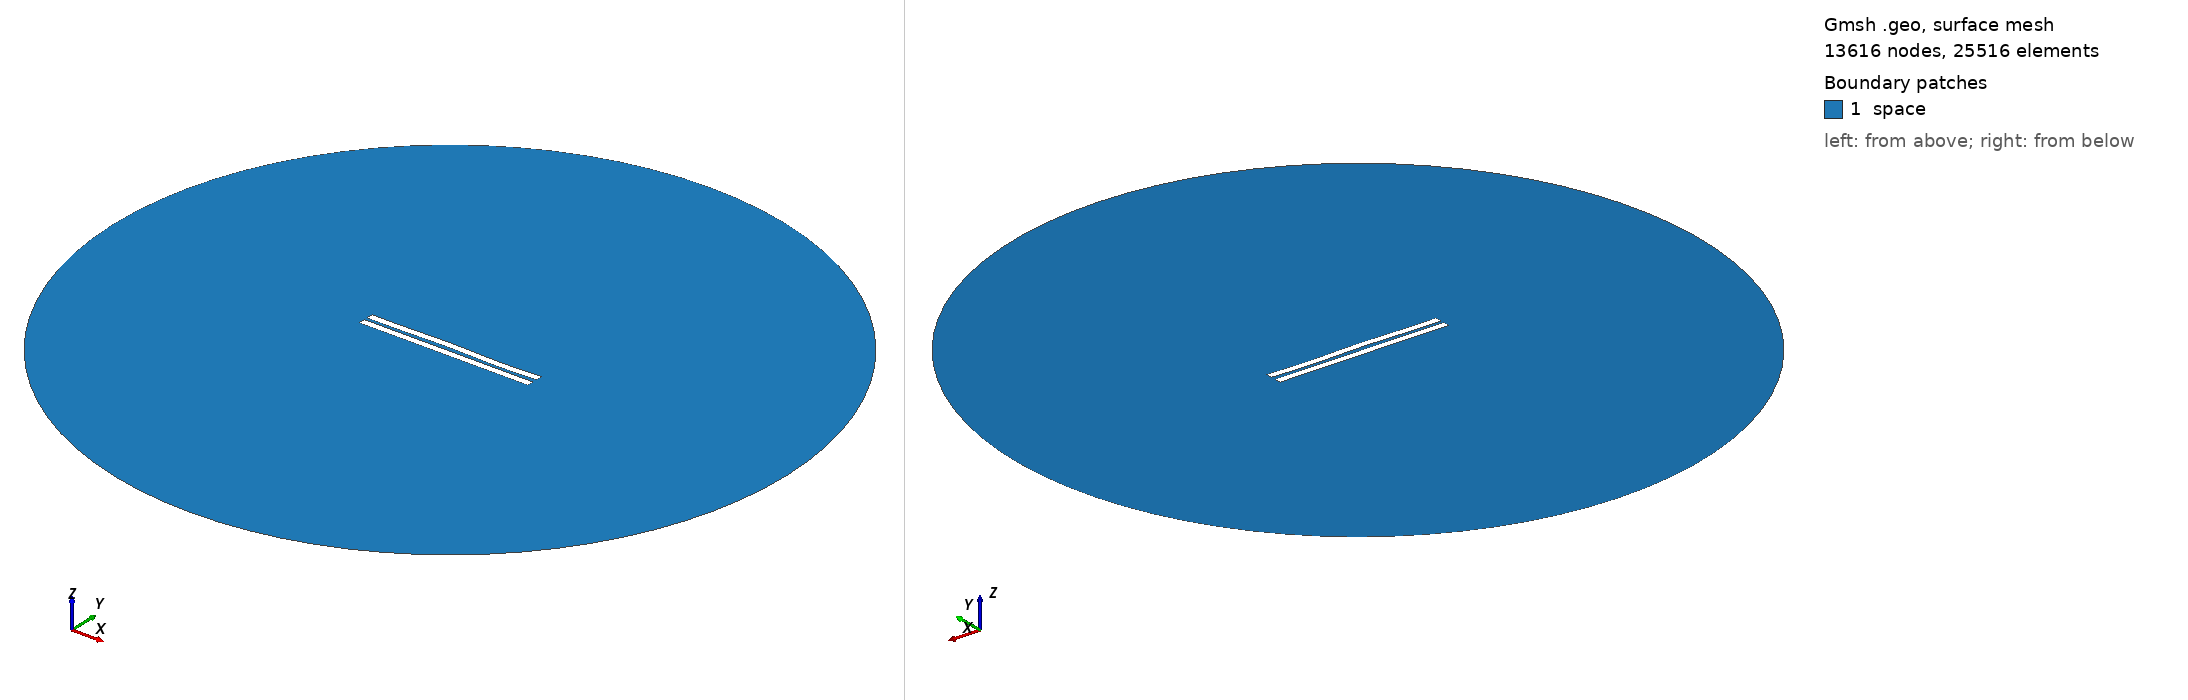

Gmsh geometry script, surface-meshed: 13616 nodes, 25516 surface elements. Boundary patches (legend numbers): 1 space. Left view from above one corner, right view from below the opposite corner. Legend entries are the model's physical surfaces. The drawing asked Gmsh for element sizes between 1% and 20% of the model's largest extent; the script's own settings can give other sizes.

=== 1871.geo (drawn) ===
//---------------------------------------
// Geometry kernel
//---------------------------------------

SetFactory("OpenCASCADE");



//---------------------------------------
// Parameters of the geometry
//---------------------------------------

// Overetch of the upper plate
overetch = 0.0;

// Distance between the plates
distance = 2.0;

// Discretization over the x axis (for the deformation)
nx = 50; 

// Length of the plate
L = 100 - overetch; 

// Number of modes
n = 4; 

// 1st mode coefficient
coeff(1) = 0.15;
beta(1) = 0.596864 * 3.1415926535 / L;

// 2nd mode coefficient
coeff(2) = 0.15;
beta(2) = 1.49418 * 3.1415926535 / L;

// 3rd mode coefficient
coeff(3) = 0.15;
beta(3) = 2.50025 * 3.1415926535 / L;

// 4th mode coefficient
coeff(4) = -0.15;
beta(4) = 3.49999 * 3.1415926535 / L;



//---------------------------------------
// Upper plate (deformed rectangle)
//---------------------------------------

// Coordiantes of the upper plate
xmin = -50;
xmax = 50 - overetch;

// Height of the upper plate
yheight = 4 - 2 * overetch;

// Indexes of the points
UpperID[] = {};
LowerID[] = {};
LeftID[] = {};
RightID[] = {};

// Point index
p = 1;

// Horizontal edges
For i In {1:nx}
    x = xmin + (i-1)*(xmax - xmin)/(nx-1);

    y_bottom = distance / 2 + overetch;
    For j In {1:n}
        C = (Cosh(beta(j)*L) + Cos(beta(j)*L)) / (Sinh(beta(j)*L) + Sin(beta(j)*L));
        y_bottom  = y_bottom + coeff(j) * (Cosh(beta(j)*(x+50)) - Cos(beta(j)*(x+50)) - C * (Sinh(beta(j)*(x+50)) - Sin(beta(j)*(x+50))));
    EndFor

    y_top = y_bottom + yheight;

    Point(p) = {x, y_top, 0, 1.0};
    UpperID[i] = p;
    p = p + 1;

    Point(p) = {x, y_bottom, 0, 1.0};
    LowerID[i] = p;
    p = p + 1;
EndFor

// Create point lists
UpperPts[] = {}; LowerPts[] = {};
For i In {1:nx}
  UpperPts[] += {UpperID[i]};
  LowerPts[] += {LowerID[i]};
EndFor

// Build splines
Spline(1) = {UpperPts[]};
Spline(2) = {LowerPts[]};
Line(3) = {LowerPts[nx-1], UpperPts[nx-1]};
Line(4) = {LowerPts[0], UpperPts[0]};

// Build the plane surface
Curve Loop(1) = {2, 3, -1, -4};
Plane Surface(1) = {1};



//---------------------------------------
// Lower plate (rectangle)
//---------------------------------------

// Vertices
Point(1001) = {-50, -1, 0, 1.0};
Point(1002) = { 50, -1, 0, 1.0};
Point(1003) = { 50,  -5, 0, 1.0};
Point(1004) = {-50,  -5, 0, 1.0};

// Edges
Line(5) = {1001, 1002};
Line(6) = {1002, 1003};
Line(7) = {1003, 1004};
Line(8) = {1004, 1001};

// Plane surface
Line Loop(2) = {5, 6, 7, 8};
Plane Surface(2) = {2}; 



//---------------------------------------
// Outer (fictious) boundary
//---------------------------------------

// Points
Point(1005) = {0, 0, 0};       // Center
Point(1006) = {200, 0, 0};     // Start point
Point(1007) = {0, 200, 0};     // 90 degrees
Point(1008) = {-200, 0, 0};    // 180 degrees
Point(1009) = {0, -200, 0};    // 270 degrees

// Circle arcs (each needs start, center, end)
Circle(9) = {1006, 1005, 1007};
Circle(10) = {1007, 1005, 1008};
Circle(11) = {1008, 1005, 1009};
Circle(12) = {1009, 1005, 1006};

// Plane surface for the entire domain
Curve Loop(3) = {9, 10, 11, 12};
Surface(3) = {3};

// Subtract the plates from the whole domain to obtain the actual domain where we want to solve the equations
BooleanDifference{ Surface{3}; Delete; }{ Surface{1}; Surface{2}; Delete; }




//---------------------------------------
// Transfinite Lines/Curves
//---------------------------------------

// Set the number of points on the boundaries
r = 7;

// Plates
Transfinite Curve {1, 2} = 50*r Using Progression 1;
Transfinite Curve {3, 4} = 2*r Using Progression 1;
Transfinite Line {5, 7} = 50*r Using Progression 1;
Transfinite Line {6, 8} = 2*r Using Progression 1;

// Outer boundary
Transfinite Line {9, 10, 11, 12} = 20 Using Progression 1;



//---------------------------------------
// Physical groups
//---------------------------------------                

// Physical curves (boundaries)
Physical Line("force_segment", 10) = {2};
Physical Line("upper_plate", 11) = {1, 3, 4};
Physical Line("lower_plate", 12) = {5, 6, 7, 8};
Physical Line("boundary", 20) = {9, 10, 11, 12};

// Physical Surfaces
Physical Surface("space", 30) = {3};



//---------------------------------------
// 6. Generate the Mesh
//---------------------------------------

// 2D mesh generation
Mesh 2;
